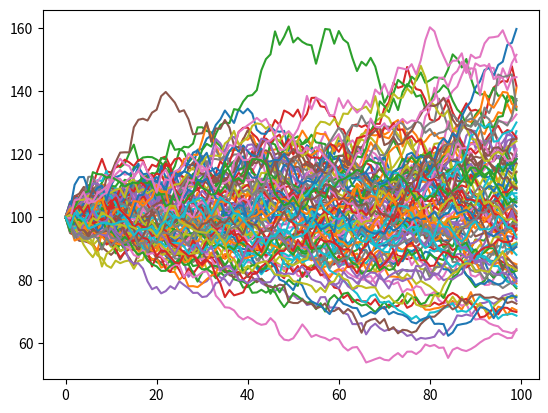

This chart was generated by the following Python code:

# coding: utf-8

# In[11]:


get_ipython().magic('matplotlib inline')
import numpy as np
import random
import math
import matplotlib.pyplot as plt

def BlackSholes(drift, vola, init, t, rand):
    S_t = init * math.exp((drift - vola**2 / 2) * t + vola * math.sqrt(t) * rand )
    return S_t

drift = 0.3
vola = 0.3
maturity = 1 # unit: year
NumberOfPath = 100000
StockPrice = np.zeros(NumberOfPath)
StockPrice[0] = 100
delta_t = maturity / NumberOfPath
for i in range(1, NumberOfPath):
    StockPrice[i] = BlackSholes(drift, vola, StockPrice[i-1], delta_t, random.gauss(0,1))

#plt.plot(StockPrice)
#Result = sum()
#print(StockPrice)


# In[144]:


#TODO make class for returning process of Stock Price.
#TODO write code for deriving call option price in the balck-sholes model.


# # 12/13
# 
# Make GetProcess_Black
# - asset is assumed as stock
# - Inputs are initial value(init), drift term(drift), maturity of a transaction (assuming option pricing), number of path(num_of_path)
# - Outputs are given by the list of stockprice of each grid time.
# - Grid time are determined by the number of path and maturity
# 
# Make DrawPath_Black
# - This function is used for visializing the result of GetProcess_Black
# - Input are the same as GetProcess_Black except simulation number(simnum)
# - Simulation number corresponds to the number of path of one process
# 
# ## TODO クラス化して，stockpricessを保持できるようなクラスを作りたい（ざっくりベース)
# - .get_process()
# - .drawpath()
# - みたいなメソッドを作りたい

# In[2]:


get_ipython().magic('matplotlib inline')
import numpy as np
import random, math
import matplotlib.pyplot as plt

def GetProcess_Black(init, drift, volatility, maturity, num_of_path):
    delta_t = maturity / num_of_path
    stockprice = np.zeros(num_of_path)
    stockprice[0] = init
    for i in range(1, num_of_path):
        stockprice[i] = stockprice[i-1] * math.exp( (drift - ( volatility ** 2 / 2 ) ) * delta_t + volatility * math.sqrt(delta_t) * random.gauss(0,1) )
    return stockprice

GetProcess_Black(100, 0.1, 0.5, 5, 100000)
#plt.plot(GetProcess_Black(100, 0.1, 0.5, 5, 100000))


# In[48]:


def DrawPath_Black(init, drift, volatility, maturity, num_of_path, simnum):
    #make list of list. If a dimentsion would be added, the same logic would be applicable.
    StockProcess = np.zeros(simnum*num_of_path).reshape(simnum,num_of_path)
    for i in range(simnum):
        StockProcess[i] = list(GetProcess_Black(init, drift, volatility, maturity, num_of_path))
    for i in range(simnum):
        plt.plot(StockProcess[i])


# In[57]:


DrawPath_Black(100, 0.01, 0.1, 5, 100, 100)

